Labelled photos from "Dataset_crop", an image-classification folder in tapan0p/Brain-Tumor-Classification. The possible labels are: glioma, meningioma, no tumor, pituitary tumor.

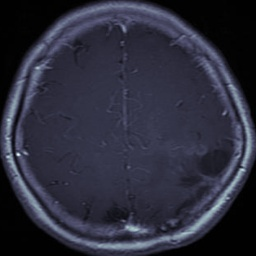
Label: glioma

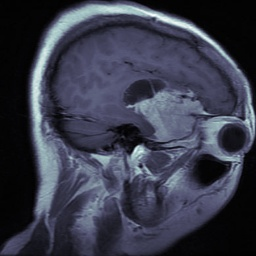
Label: meningioma

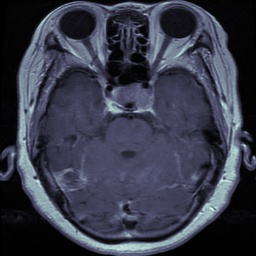
Label: pituitary tumor

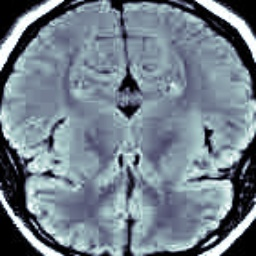
Label: no tumor

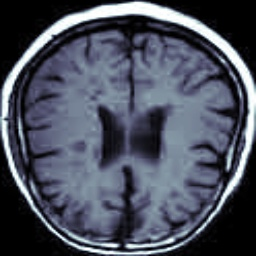
Label: no tumor

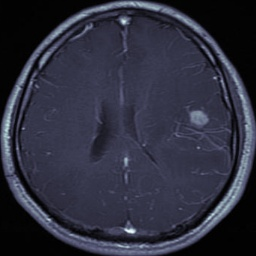
Label: glioma
